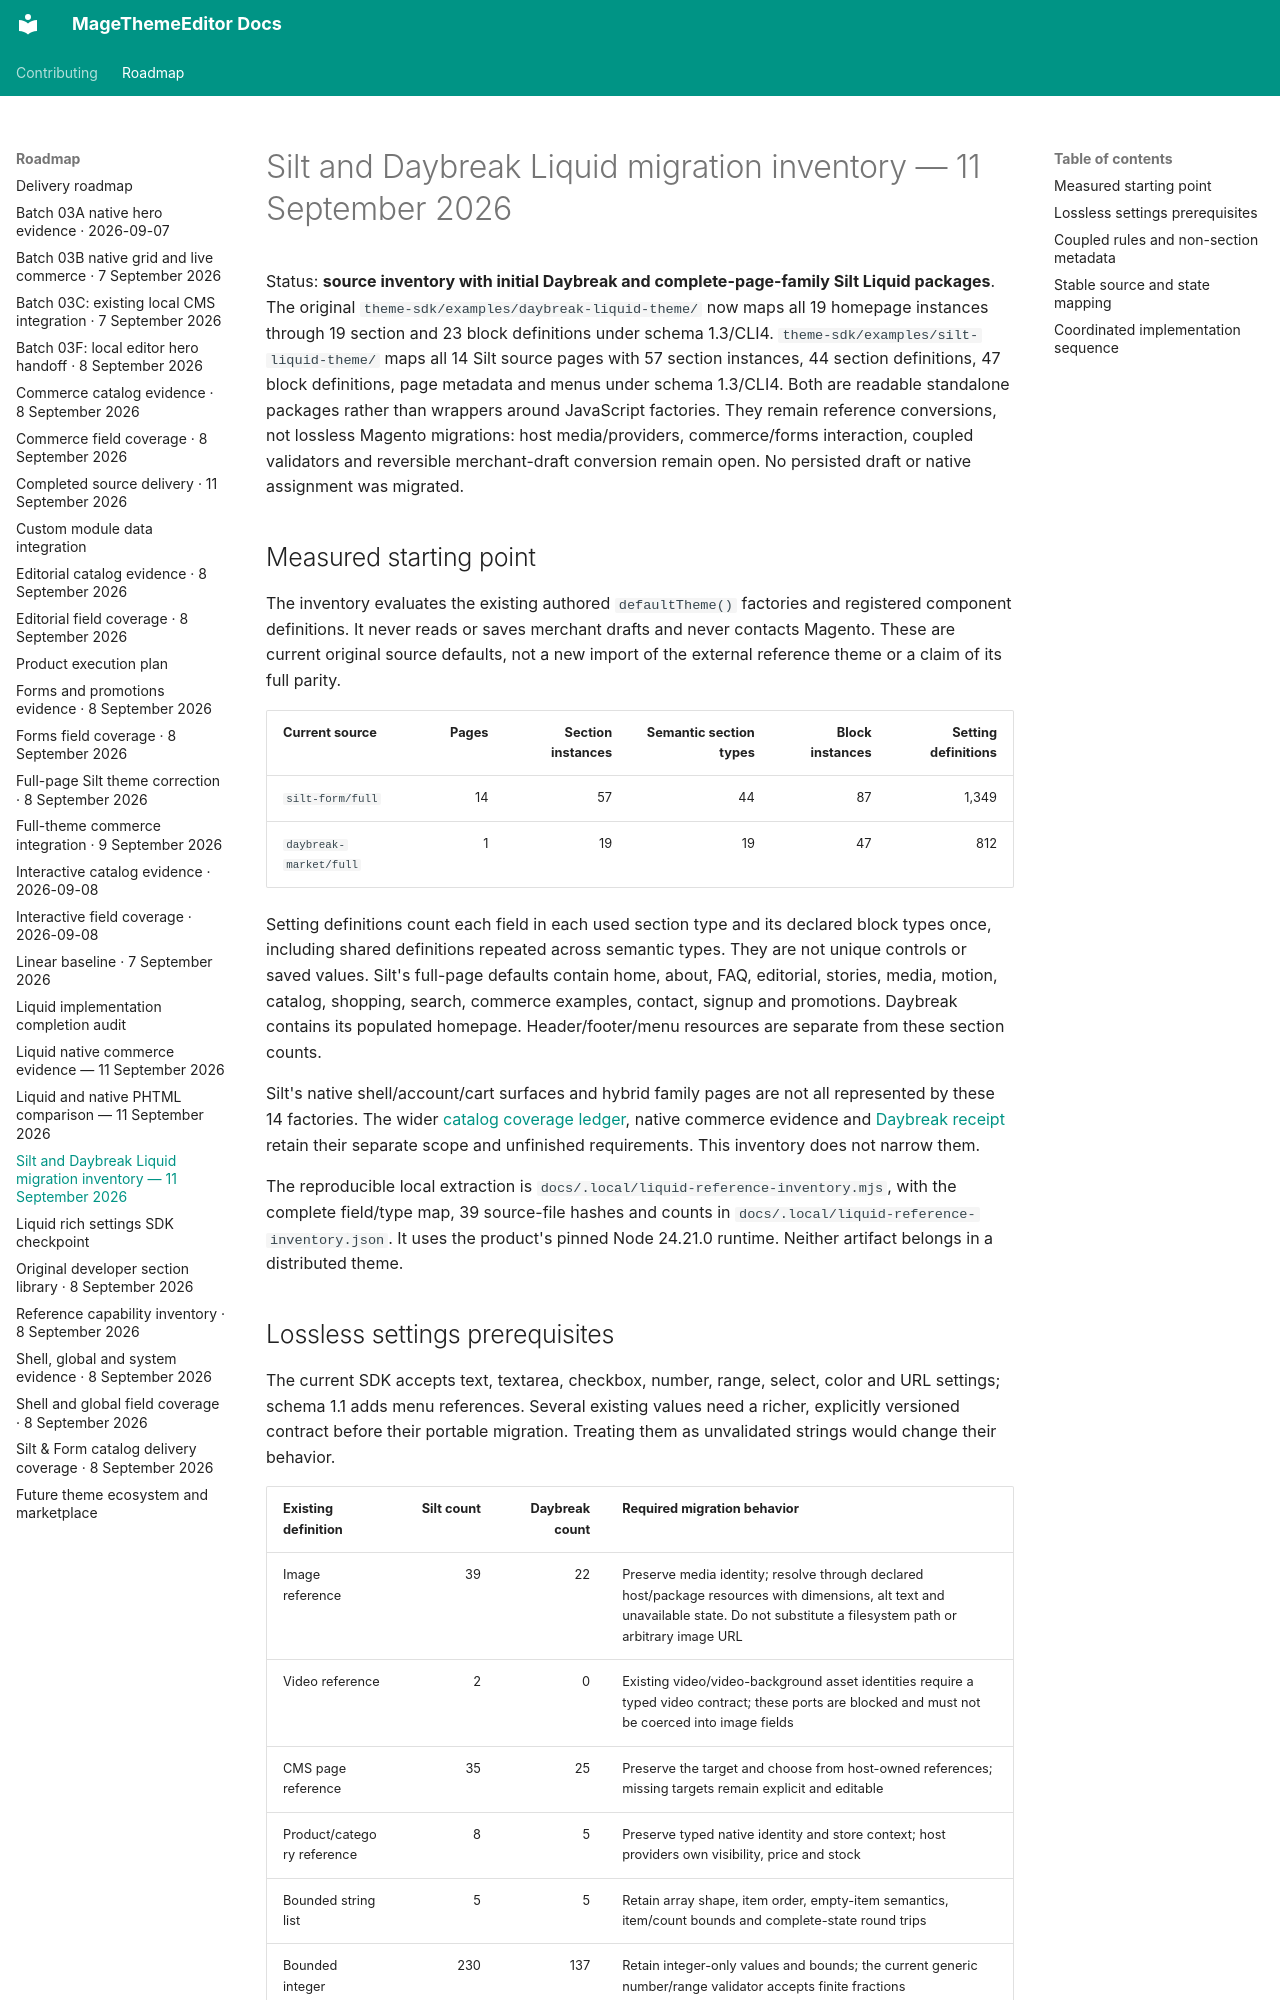

repository: jobrandon/magethemeeditor-docs · page: roadmap/liquid-reference-migration-2026-09-11/index.html · generator: mkdocs

# Silt and Daybreak Liquid migration inventory — 11 September 2026

Status: **source inventory with initial Daybreak and complete-page-family Silt Liquid packages**. The original `theme-sdk/examples/daybreak-liquid-theme/` now maps all 19 homepage instances through 19 section and 23 block definitions under schema 1.3/CLI4. `theme-sdk/examples/silt-liquid-theme/` maps all 14 Silt source pages with 57 section instances, 44 section definitions, 47 block definitions, page metadata and menus under schema 1.3/CLI4. Both are readable standalone packages rather than wrappers around JavaScript factories. They remain reference conversions, not lossless Magento migrations: host media/providers, commerce/forms interaction, coupled validators and reversible merchant-draft conversion remain open. No persisted draft or native assignment was migrated.

## Measured starting point

The inventory evaluates the existing authored `defaultTheme()` factories and registered component
definitions. It never reads or saves merchant drafts and never contacts Magento. These are current
original source defaults, not a new import of the external reference theme or a claim of its full parity.

| Current source | Pages | Section instances | Semantic section types | Block instances | Setting definitions |
| --- | ---: | ---: | ---: | ---: | ---: |
| `silt-form/full` | 14 | 57 | 44 | 87 | 1,349 |
| `daybreak-market/full` | 1 | 19 | 19 | 47 | 812 |

Setting definitions count each field in each used section type and its declared block types once,
including shared definitions repeated across semantic types. They are not unique controls or saved
values. Silt's full-page defaults contain home, about, FAQ, editorial, stories, media, motion, catalog,
shopping, search, commerce examples, contact, signup and promotions. Daybreak contains its populated
homepage. Header/footer/menu resources are separate from these section counts.

Silt's native shell/account/cart surfaces and hybrid family pages are not all represented by these
14 factories. The wider [catalog coverage ledger](silt-form-catalog-coverage-2026-09-08.md), native
commerce evidence and [Daybreak receipt](../design/theme-editor-uiux/daybreak-preset-2026-09-10.md)
retain their separate scope and unfinished requirements. This inventory does not narrow them.

The reproducible local extraction is `docs/.local/liquid-reference-inventory.mjs`, with the complete
field/type map, 39 source-file hashes and counts in `docs/.local/liquid-reference-inventory.json`.
It uses the product's pinned Node 24.21.0 runtime. Neither artifact belongs in a distributed theme.
